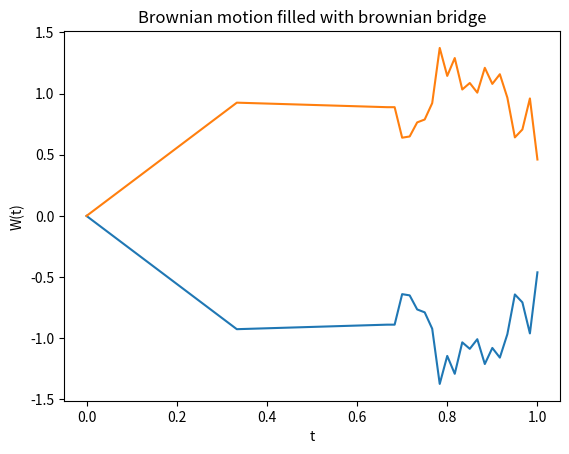

The matplotlib source for this figure:
import numpy as np
import matplotlib.pyplot as plt


def sim_brownian_motion(t, N, use_av=False, seed=None):
    """
    Simulate standard brownian motion (Wiener process).
    :param t:           Time points
    :param N:           Number of simulations
    :param use_av:      Use antithetic variates
    :param seed:        Seed for replication
    :return:            Brownian motion
    """
    assert np.ndim(t) == 1, 'Time steps must be a 1-dimensional array.'
    M = len(t) - 1

    dt = np.diff(t)

    rng = np.random.default_rng(seed=seed)

    if use_av:
        Z = rng.standard_normal(size=(M, N//2))
        Z = np.hstack([Z, -Z])
    else:
        Z = rng.standard_normal(size=(M, N))

    W = np.zeros(shape=(M + 1, N))
    W[0] = np.zeros(shape=(1, N))

    for j in range(M):
        W[j+1] = W[j] + np.sqrt(dt[j]) * Z[j]

    return W


def sim_brownian_bridge(t, W_t, W_T, N, use_av=False, seed=None):
    """
    Simulate brownian bridge.
    :param t:           Time points
    :param W_t_         Initial value of brownian motion
    :param W_T          Terminal value of brownian motion
    :param N:           Number of simulations
    :param use_av:      Use antithetic variates
    :param seed:        Seed for replication
    :return:            Brownian bridge
    """
    assert np.ndim(t) == 1, 'Time steps must be a 1-dimensional array.'

    M = len(t) - 1
    dt = np.diff(t)

    rng = np.random.default_rng(seed=seed)

    if use_av:
        Z = rng.standard_normal(size=(M, N // 2))
        Z = np.hstack([Z, Z])
    else:
        Z = rng.standard_normal(size=(M, N))

    B = np.zeros(shape=(M + 1, N))
    B[0] = W_t

    for j in range(M):
        mu = W_T * (M-1) / (M-1+1)
        sigma = np.sqrt(dt[j] * (M-j) / (M-j+1))
        B[j+1] = B[j] + mu * np.sqrt(sigma) * Z[j]
    return B


def bridge_brownian_motion(t_W, t_B, W, B):
    """
    Combine a brownian motion and its bridge to get a more granular simulation
    :param t_W: Time points of the brownian motion
    :param t_B: Time points of the brownian bridge
    :param W:   Values of the brownian motion
    :param B:   Values of the brownian bridge
    :return:    The filled timeline and filled brownian motion (both sorted by time)
    """
    assert len(t_W) == len(W), 'Length of brownian motion and its timeline must be equal.'
    assert len(t_W) == len(W), 'Length of brownian bridge and its timeline must be equal.'
    t = np.concatenate([t_W, t_B[1:-1]])
    order = np.argsort(t)
    W_ = np.vstack([W, B])[order, :]
    t = t[order]
    return t, W_


if __name__ == '__main__':
    t0 = 0.0
    T = 1.0
    M1 = 3
    M2 = 20
    N = 2
    use_av = True
    seed = 1234
    break_index = 2

    t1 = np.linspace(start=t0, stop=T, num=M1 + 1, endpoint=True)
    t2 = np.linspace(start=t1[break_index], stop=t1[break_index+1], num=M2 + 1, endpoint=True)

    W = sim_brownian_motion(t=t1, N=N, use_av=use_av, seed=seed)
    B = sim_brownian_bridge(t=t2, W_t=W[break_index], W_T=W[break_index+1], N=N, use_av=use_av, seed=seed)

    t_, W_ = bridge_brownian_motion(t_W=t1, t_B=t2, W=W, B=B)

    plt.plot(t_, W_)
    plt.title('Brownian motion filled with brownian bridge')
    plt.xlabel('t')
    plt.ylabel('W(t)')
    plt.show()
